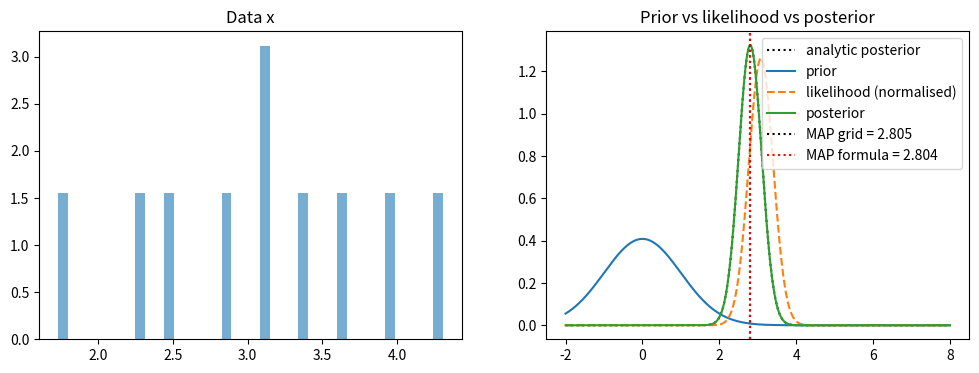

Write the Python code that produced this figure.
import numpy as np
import matplotlib.pyplot as plt
from scipy.stats import norm

###GRID Method, compute psoterior at all points in a grid of candidate parameter values###


rng = np.random.default_rng(0)



# random data: mean = 0, std = 1  
mu_true, sigma, n = 3.0, 1.0, 10
x = rng.normal(mu_true, sigma, n)


# grid of candidate mu values
mu_grid = np.linspace(-2, 8, 5000)

# prior
mu0,tau0 = 0.0, 1.0
log_prior = norm.logpdf(mu_grid, mu0, tau0)

#log likelihood
log_lik = np.array([np.sum(norm.logpdf(x, mu, sigma)) for mu in mu_grid])

# posterior
log_post = log_prior + log_lik

dx = mu_grid[1] - mu_grid[0]

def to_density(logp):
    p = np.exp(logp - logp.max())   # subtract max: avoids exp(huge negative) = 0
    return p / (p.sum() * dx)       # scale so area = 1

prior = to_density(log_prior)
lik   = to_density(log_lik)
post  = to_density(log_post)

mu_map = mu_grid[np.argmax(log_post)]
mu_formula = (tau0**2 * x.sum() + sigma**2 * mu0) / (n * tau0**2 + sigma**2)
tau_n = 1 / np.sqrt(1/tau0**2+n/sigma**2)


fig, (ax1, ax2) = plt.subplots(1, 2, figsize=(12, 4))

ax1.hist(x, bins=40, density=True, alpha=0.6)
ax1.set_title("Data x")


ax2.plot(mu_grid, norm.pdf(mu_grid, mu_formula, tau_n), "k:", label="analytic posterior")


ax2.plot(mu_grid, prior, label="prior")
ax2.plot(mu_grid, lik, "--", label="likelihood (normalised)")
ax2.plot(mu_grid, post, label="posterior")
ax2.axvline(mu_map, color="k", ls=":", label=f"MAP grid = {mu_map:.3f}")
ax2.axvline(mu_formula, color="r", ls=":", label=f"MAP formula = {mu_formula:.3f}")
ax2.legend()
ax2.set_title("Prior vs likelihood vs posterior")

plt.show()

### MH Method, 
